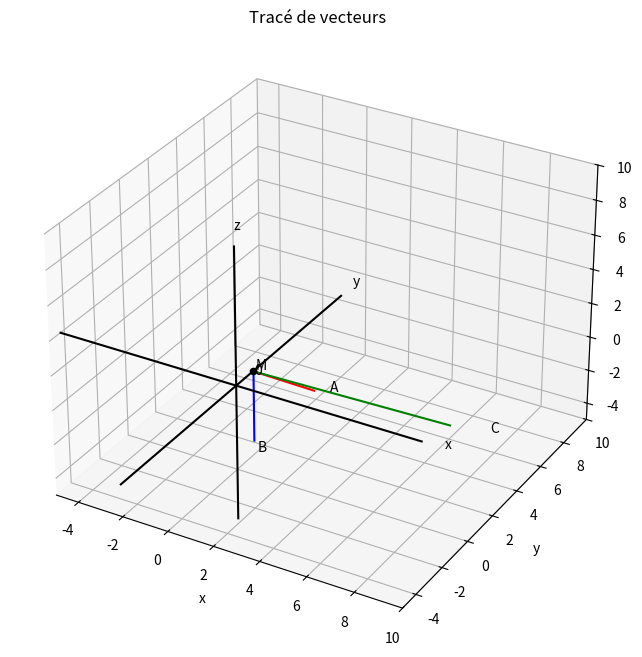
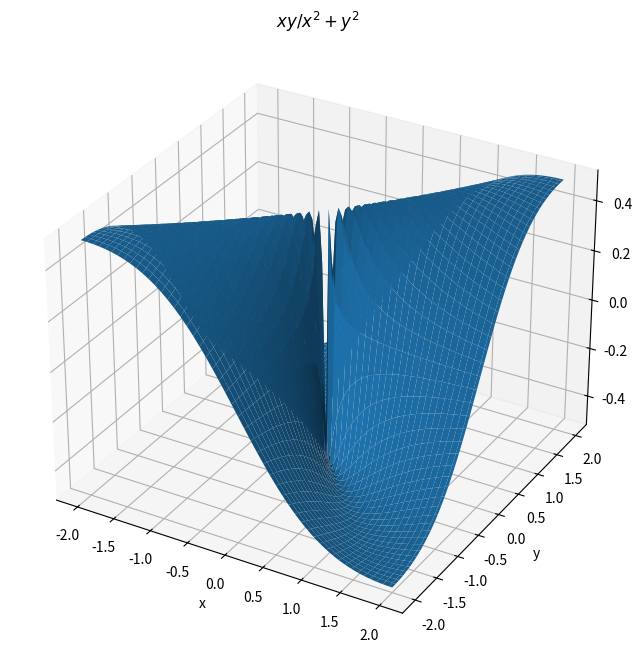

Source code (Python) for these figures, in order: (Note: this script raises an exception after producing the figures.)
import numpy as np

A = np.array([4, -1, 2])
B = np.array([2, -2, -1])
print(A @ B)

A = np.array([4, -1, 2])
B = np.array([2, -2, -1])
print(np.cross(A, B))

np.linalg.norm([4, -1, 2])

%matplotlib notebook

import numpy as np
import matplotlib.pyplot as plt

A = np.array([4, -1, 2]) # vecteur A
B = np.array([2, -2, -1]) # veteur B
C = np.cross(A, B) # vecteur C
M = np.array([2, -2, 3]) # point M

# création du graphe en 3D
fig, ax = plt.subplots(figsize=(8,8), subplot_kw={'projection': '3d'})

# valeur min et max pour nos axes
limits = (-5, 10) 
ax.set_xlim(limits)
ax.set_ylim(limits)
ax.set_zlim(limits)

# libellés des axes
ax.set_xlabel('x')
ax.set_ylabel('y')
ax.set_zlabel('z')

# titre
ax.set_title('Tracé de vecteurs')

# on trace un point. Le symbole * sert à dépaqueter l’array M en 3 arguments comme attendu par scatter() et text()
ax.scatter(*M, c='black') 
ax.text(*M*1.1, 'M')


def plot_vector(u, v, c, text):
    """Fonction qui trace un segment entre les coordonnées u et v, avec la couleur c
    et le texte text proche des coordonnées v"""
    xs = u[0], v[0]
    ys = u[1], v[1]
    zs = u[2], v[2]
    ax.plot(xs, ys, zs, c=c)
    ax.text(*v*1.2, text)
    


plot_vector(M, A, c='red', text='A')
plot_vector(M, B, c='blue', text='B')
plot_vector(M, C, c='green', text='C')

def plot_axis():
    """Fonction qui trace les 3 axes x, y, z et marque l'origine."""
    L = 8
    
    x = [[-L, L], [0, 0], [0, 0]]
    y = [[0, 0], [-L, L], [0, 0]]
    z = [[0, 0], [0, 0], [-L, L]]
    
    axes = (x,y, z)
    labels = ['x', 'y', 'z']
    
    # on itère sur les axes et leurs libellés conjointement grâce à zip
    for axe, label in zip(axes, labels):
        ax.plot(*axe, c='black', label=label)
        # ici on fait une liste des 2nd éléments de chaque coordonnée pour écrire le libellé
        ax.text(*[coord[1] * 1.12 for coord in axe], label)
        
    # on marque l'origine
    O = np.array([0, 0, 0])
    ax.text(*O+0.5, '0')

    
plot_axis()


import matplotlib.pyplot as plt
import numpy as np

x = np.linspace(-2, 2, 100)
y = np.linspace(-2, 2, 100)
X, Y = np.meshgrid(x, y)

Z = X*Y / (X**2 + Y**2)

fig, ax = plt.subplots(figsize=(8,8), subplot_kw={"projection": "3d"})
ax.plot_surface(X, Y, Z)
ax.set_title(r"$xy / x^2+y^2$") # titre du graphe, en LaTeX
ax.set_xlabel("x")
ax.set_ylabel("y")
ax.set_zlabel("z");

import sympy as sp

x, y, a = sp.symbols("x, y, a")
f = 1 / sp.sin(x + a*y)

f

f.diff(x)

f.diff(y)

import sympy as sp

x, y = sp.symbols('x y') # on crée les deux symboles x et y

I = sp.Integral(
            sp.Integral(y, (y, 0, sp.sqrt(1-x**2))), # intégrale pour y entre 0 et racine de (1-x²)
            (x, -1, 1) # les bornes pour x
)
I # on affiche I

I.doit() # on exécute le calcul avec la méthode doit()

# [redacted]
# intégration selon x, puis y
# calcul exact : 0.125

dx = 1e-4
dy = 1e-4

s = 0
y = 0

while y <= 1:
    x = y
    while x <= 1:
        s = s + x*y*dx*dy
        x = x + dx
    y = y + dy
print(f"Résultat : {s}. Pour comparaison, calcul exact : 0.125")
        

# [redacted]
# intégration selon y, puis x
# calcul exact : 0.125

dx = 1e-4
dy = 1e-4

x = 0
s = 0


while x <= 1:
    y = 0
    while y <= x:
        s = s + x*y*dx*dy
        y = y + dy
    x = x + dx
print(f"Résultat : {s}. Pour comparaison, calcul exact : 0.125")

from math import exp, sqrt, pi

alpha = 1
dx = 1e-2
borne_inf = -1e5 # c'est pas moins l'infini, mais
borne_sup = 1e5 # mais c'est mieux que rien
s = 0
x = borne_inf
while x <= borne_sup:
    s = s + exp(-alpha*(x**2))*dx
    x = x + dx

print(f"Résultat : {s}")
print(f"Résultat attendu racine(pi/alpha) : {sqrt(pi/alpha)}")

from sympy import * # on importe tout sympy sans préfixe
x = symbols('x')  # création du symbole x
alpha = symbols('alpha', positive=True) # création du symbole alpha, qu'on suppose positif
f = exp(-alpha * x**2)
f

integrate(f, (x, -oo, oo)) # on intègre f selon x de moins l'infini à plus l'infini

%matplotlib inline

# Potentiel de champ créés par un dipôle

import numpy as np
import matplotlib.pyplot as plt

epsilon0 = 8.8500e-12 # permittivité du vide
q=1e-6 # charge en Coulomb
K = q/(4*np.pi*epsilon0)
a = 4e-2 # distance en m entre les deux charges = 2a


x = np.linspace(-0.1, 0.1, 100)
y = np.linspace(-0.1, 0.1, 100)

X, Y = np.meshgrid(x, y)

Z = K * (-((X+a)**2 + Y**2)**-0.5 + ((X-a)**2 +Y**2)**-0.5)

fig, ax = plt.subplots(figsize=(12, 10))

# on trace les courbes de niveau
CS = ax.contourf(X, Y, Z, levels= np.linspace(-1e6, 1e6, 40), cmap='Greys')

# On crée un nuancier pour le ContourSet renvoyé par ax.contourf()
cbar = fig.colorbar(CS)
cbar.ax.set_ylabel('V')

# on règle les graduations
ticks = np.linspace(-0.1, 0.1, 5)
ax.set_xticks(ticks)
ax.set_yticks(ticks)

# on trace 2 points pour matérialiser la position des charges
ax.scatter(x=(-a, a), y=(0,0), c='black')


# titre
ax.set_title("Équipotentielles et lignes de champ d’un dipôle")

# maintenant on va tracer le champ

x = np.linspace(-0.1, 0.1, 20)
y = np.linspace(-0.1, 0.1, 20)
X, Y = np.meshgrid(x, y)

Ex = -K *((X+a) * ((X+a)**2 + Y**2)**-1.5 - (X-a) * ((X-a)**2 +Y**2)**-1.5)
Ey = -K*(Y*((X+a)**2 +Y**2)**-1.5-Y*((X-a)**2 +Y**2)**-1.5)


# on trace le champ avec streamplot
ax.streamplot(x, y, Ex, Ey, color='blue', density=1, linewidth=1);

%matplotlib notebook

# Potentiel créé par un dipôle
import numpy as np
import matplotlib.pyplot as plt


epsilon0 = 8.8500e-12 # permittivité du vide
q=1e-6 # charge en Coulomb
K = q/(4*np.pi*epsilon0)
a = 4e-2 # distance en m entre les deux charges = 2a

x = np.linspace(-0.1, 0.1, 100)
y = np.linspace(-0.1, 0.1, 100)

X, Y = np.meshgrid(x, y)

Z = K * (-((X+a)**2 + Y**2)**-0.5 + ((X-a)**2 +Y**2)**-0.5)

fig, ax = plt.subplots(figsize=(9, 8), subplot_kw={"projection": "3d"})

# titre
ax.set_title("Potentiel créé par un dipôle")

# on règle les graduations
ticks = np.linspace(-0.1, 0.1, 5)
ax.set_xticks(ticks)
ax.set_yticks(ticks)

# axes
ax.set_xlabel('x')
ax.set_ylabel('y')
ax.set_zlabel('Potentiel')

# tracé de la surface
ax.plot_surface(X, Y, Z);


